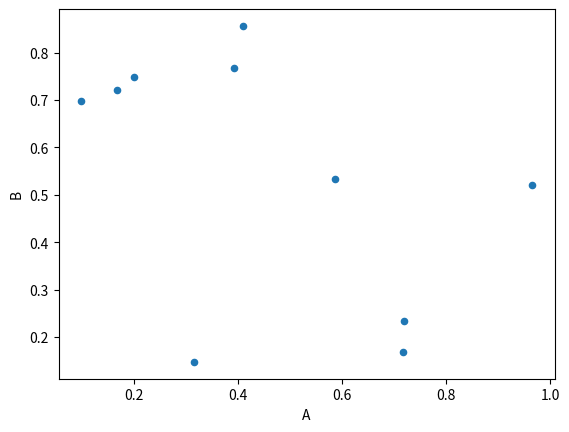

This chart was generated by the following Python code:
# -*- coding: utf-8 -*-
"""
Created on Mon Mar 18 15:36:13 2019

@author: manpreet.saluja
"""

import pandas as pd
import numpy as np
from matplotlib import pyplot as plt

dataset=pd.DataFrame(np.random.rand(10,5),columns=['A','B','C','D','E'])
dataset.plot.scatter(x='A',y='B')
